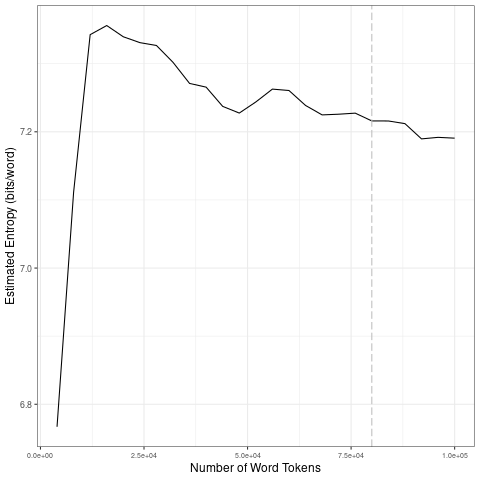

The data file committed next to this chart (first rows):
file, entropy.Corpus.Size, entropy.Entropy, sd.Corpus.Size, sd.SD
data/covid-clean/2020_by_es/2020-03-24_t…, 4000, 6.767, 20000, 0.2541
data/covid-clean/2020_by_es/2020-03-24_t…, 8000, 7.111, 40000, 0.03041
data/covid-clean/2020_by_es/2020-03-24_t…, 12000, 7.343, 60000, 0.01512
data/covid-clean/2020_by_es/2020-03-24_t…, 16000, 7.356, 80000, 0.008126
data/covid-clean/2020_by_es/2020-03-24_t…, 20000, 7.34, 1e+05, 0.01283
data/covid-clean/2020_by_es/2020-03-24_t…, 24000, 7.331, 20000, 0.2541
data/covid-clean/2020_by_es/2020-03-24_t…, 28000, 7.327, 40000, 0.03041
data/covid-clean/2020_by_es/2020-03-24_t…, 32000, 7.302, 60000, 0.01512
data/covid-clean/2020_by_es/2020-03-24_t…, 36000, 7.271, 80000, 0.008126
data/covid-clean/2020_by_es/2020-03-24_t…, 40000, 7.266, 1e+05, 0.01283
data/covid-clean/2020_by_es/2020-03-24_t…, 44000, 7.237, 20000, 0.2541
data/covid-clean/2020_by_es/2020-03-24_t…, 48000, 7.228, 40000, 0.03041
data/covid-clean/2020_by_es/2020-03-24_t…, 52000, 7.244, 60000, 0.01512
data/covid-clean/2020_by_es/2020-03-24_t…, 56000, 7.263, 80000, 0.008126
data/covid-clean/2020_by_es/2020-03-24_t…, 60000, 7.261, 1e+05, 0.01283
data/covid-clean/2020_by_es/2020-03-24_t…, 64000, 7.239, 20000, 0.2541
data/covid-clean/2020_by_es/2020-03-24_t…, 68000, 7.225, 40000, 0.03041
data/covid-clean/2020_by_es/2020-03-24_t…, 72000, 7.226, 60000, 0.01512
data/covid-clean/2020_by_es/2020-03-24_t…, 76000, 7.227, 80000, 0.008126
data/covid-clean/2020_by_es/2020-03-24_t…, 80000, 7.216, 1e+05, 0.01283
data/covid-clean/2020_by_es/2020-03-24_t…, 84000, 7.216, 20000, 0.2541
data/covid-clean/2020_by_es/2020-03-24_t…, 88000, 7.212, 40000, 0.03041
data/covid-clean/2020_by_es/2020-03-24_t…, 92000, 7.19, 60000, 0.01512
data/covid-clean/2020_by_es/2020-03-24_t…, 96000, 7.192, 80000, 0.008126
data/covid-clean/2020_by_es/2020-03-24_t…, 1e+05, 7.191, 1e+05, 0.01283
